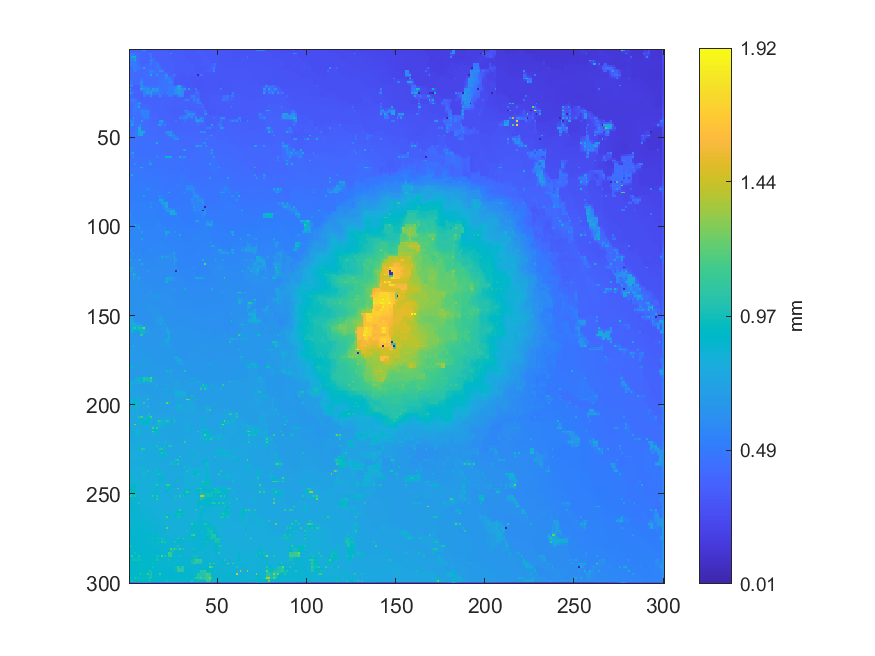

The data file committed next to this chart (first rows):
0.377058961288907, 0.377593160257106, 0.378910124260215, 0.378837879502695, 0.378350284683404, 0.378438330874634, 0.378665528521324, 0.414805830310291, 0.610335633434094, 0.433770111077643, 0.339148527359141, 0.339867921913975, 0.340162446523943, 0.342194709621541, 0.343262666206303, 0.342849951158312, 0.343666008832659, 0.344131065406656, 0.343644115521504, 0.34324727874571, 0.342020183159953, 0.334768200902408, 0.333602555168458, 0.332188701378402
0.377, 0.3773, 0.3779, 0.3781, 0.3782, 0.3789, 0.3805, 0.3796, 0.3788, 0.3781, 0.3639, 0.3563, 0.351, 0.3461, 0.3451, 0.3447, 0.3444, 0.3445, 0.3443, 0.3441, 0.3436, 0.3423, 0.3396, 0.3369
0.5294, 0.5018, 0.4678, 0.4086, 0.4088, 0.4092, 0.3849, 0.3794, 0.3787, 0.3776, 0.3745, 0.5117, 0.4966, 0.3476, 0.3466, 0.3463, 0.345, 0.3451, 0.3451, 0.3455, 0.3456, 0.3453, 0.3432, 0.611
0.5181, 0.512, 0.4843, 0.4567, 0.4112, 0.3994, 0.3855, 0.3794, 0.3788, 0.3777, 0.3765, 0.4208, 0.4471, 0.3478, 0.3474, 0.3474, 0.3473, 0.3477, 0.3476, 0.3472, 0.3466, 0.3452, 0.3423, 0.34
0.5225, 0.67, 0.8796, 0.8802, 0.4216, 0.3925, 0.3861, 0.3798, 0.3794, 0.378, 0.377, 0.3758, 0.503, 0.3485, 0.3481, 0.3483, 0.3493, 0.3503, 0.3505, 0.349, 0.3487, 0.3471, 0.341, 0.3398
0.5106, 0.5302, 0.5594, 0.589, 0.4322, 0.3928, 0.3916, 0.3789, 0.3786, 0.3779, 0.3773, 0.3765, 0.4413, 0.4109, 0.382, 0.3494, 0.3501, 0.3506, 0.3505, 0.3497, 0.3488, 0.347, 0.3441, 0.342
0.4986, 0.5009, 0.4464, 0.8371, 0.4426, 0.3936, 0.3951, 0.378, 0.3782, 0.3778, 0.3778, 0.3764, 0.6224, 0.4424, 0.395, 0.3496, 0.3512, 0.3513, 0.3514, 0.3502, 0.3498, 0.3481, 0.3467, 0.3448
0.4605, 0.4998, 0.5, 0.5166, 0.4527, 0.3955, 0.3964, 0.3773, 0.3773, 0.3772, 0.3771, 0.4285, 0.458, 0.4199, 0.405, 0.3952, 0.3826, 0.351, 0.3508, 0.35, 0.3491, 0.348, 0.3465, 0.3446
0.43, 0.5238, 0.5017, 0.5246, 0.4622, 0.3967, 0.399, 0.3765, 0.3764, 0.3766, 0.3761, 0.4797, 0.5089, 0.4088, 0.4121, 0.463, 0.5342, 0.3509, 0.351, 0.3497, 0.3486, 0.3483, 0.3468, 0.3452
0.4251, 0.4625, 0.4993, 0.4975, 0.4717, 0.44, 0.4007, 0.4017, 0.4046, 0.4068, 0.4084, 0.4093, 0.4097, 0.4096, 0.4148, 0.439, 0.4725, 0.4013, 0.3498, 0.3491, 0.3483, 0.3476, 0.3464, 0.3447
0.4204, 0.4201, 0.5487, 0.4963, 0.482, 0.496, 0.401, 0.3997, 0.7643, 0.4095, 0.409, 0.3953, 0.3948, 0.3823, 0.4174, 0.4252, 0.5244, 0.4345, 0.3491, 0.3487, 0.3477, 0.3474, 0.3466, 0.3442
0.4206, 0.4203, 0.4565, 0.4756, 0.4586, 0.4423, 0.4039, 0.4047, 0.4066, 0.4095, 0.4122, 0.4143, 0.4166, 0.4184, 0.4204, 0.4256, 0.4278, 0.4311, 0.4168, 0.3905, 0.347, 0.3465, 0.3459, 0.3448
0.4212, 0.4203, 0.4192, 0.5516, 0.4439, 0.4063, 0.4052, 0.404, 0.4055, 0.4099, 0.4137, 0.5358, 0.5354, 0.5335, 0.4279, 0.4267, 0.426, 0.5752, 0.596, 0.4123, 0.3468, 0.3457, 0.3455, 0.3453
0.4203, 0.4197, 0.4189, 0.4131, 0.4084, 0.4057, 0.4053, 0.4053, 0.4077, 0.4101, 0.4117, 0.4608, 0.5011, 0.4821, 0.4285, 0.4284, 0.4299, 0.4307, 0.4304, 0.4208, 0.4109, 0.3875, 0.3453, 0.3452
0.4201, 0.4197, 0.4189, 0.4052, 0.4049, 0.4045, 0.4045, 0.4041, 0.4105, 0.4107, 0.4111, 0.4108, 0.8105, 0.4079, 0.4167, 0.642, 0.4319, 0.4323, 0.4302, 0.4344, 0.5961, 0.6261, 0.345, 0.3451
0.4196, 0.4196, 0.4192, 0.4045, 0.4041, 0.4039, 0.4041, 0.4061, 0.4099, 0.411, 0.4115, 0.4112, 0.4107, 0.4096, 0.4152, 0.4218, 0.4321, 0.4322, 0.4373, 0.4398, 0.56, 0.5395, 0.4368, 0.4068
0.4193, 0.4347, 0.4358, 0.4039, 0.403, 0.4024, 0.4021, 0.5358, 0.4119, 0.4119, 0.4125, 0.4123, 0.4113, 0.4104, 0.4089, 0.4069, 0.4321, 0.4319, 0.45, 0.4531, 0.6543, 0.5049, 0.5876, 0.4234
0.425, 0.4295, 0.4179, 0.4027, 0.4018, 0.4013, 0.4473, 0.4766, 0.4119, 0.412, 0.4123, 0.4121, 0.4116, 0.4107, 0.4097, 0.4089, 0.4218, 0.4435, 0.4531, 0.4542, 0.4688, 0.487, 0.5033, 0.4567
0.4619, 0.441, 0.4001, 0.3999, 0.4003, 0.4, 0.6027, 0.5785, 0.4118, 0.4119, 0.4125, 0.4126, 0.4122, 0.4113, 0.4104, 0.4103, 0.4155, 0.4521, 0.4679, 0.4558, 0.4589, 0.456, 0.5209, 0.552
0.4547, 0.4487, 0.3999, 0.3997, 0.3998, 0.3997, 0.5423, 0.5605, 0.4109, 0.4112, 0.4114, 0.4115, 0.4113, 0.4108, 0.4104, 0.4102, 0.4297, 0.4528, 0.4535, 0.4546, 0.4562, 0.4622, 0.4863, 0.4859
0.7282, 0.6923, 0.354, 0.3529, 0.3526, 0.3524, 0.5179, 0.5912, 0.4097, 0.4104, 0.4105, 0.4108, 0.4108, 0.4104, 0.4102, 0.4099, 0.442, 0.4586, 0.4483, 0.4493, 0.449, 0.4739, 0.4863, 0.4852
0.4383, 0.4082, 0.3529, 0.3526, 0.3525, 0.3525, 0.5432, 0.5578, 0.5432, 0.5253, 0.5084, 0.4956, 0.4677, 0.4642, 0.4614, 0.4596, 0.4587, 0.4585, 0.4495, 0.4497, 0.4496, 0.4703, 0.4857, 0.4854
0.8405, 0.3527, 0.3523, 0.3519, 0.3523, 0.3525, 0.7535, 0.7517, 0.5976, 0.5727, 0.6046, 0.6035, 0.4714, 0.7364, 0.6024, 0.6333, 0.5816, 0.4694, 0.4508, 0.4502, 0.4506, 0.4661, 0.4849, 0.4847
0.4663, 0.4363, 0.4081, 0.3646, 0.3645, 0.3643, 0.4119, 0.4428, 0.5421, 0.5542, 0.6049, 0.6045, 0.6044, 0.6032, 0.6006, 0.5952, 0.5886, 0.4642, 0.4505, 0.4502, 0.4502, 0.4832, 0.49, 0.4929
0.7345, 0.4774, 0.4582, 0.3641, 0.3639, 0.3635, 0.3629, 0.3622, 0.5257, 0.5421, 0.7636, 0.4718, 0.7396, 0.4791, 0.4787, 0.4787, 0.5937, 0.4562, 0.4509, 0.438, 0.3901, 0.4938, 0.4956, 0.5061
0.4053, 0.4049, 0.3769, 0.3632, 0.3633, 0.363, 0.3629, 0.3623, 0.5154, 0.5063, 0.4961, 0.4853, 0.5244, 0.4743, 0.4707, 0.4677, 0.4654, 0.4624, 0.4371, 0.4251, 0.409, 0.4464, 0.4921, 0.507
0.4049, 0.4035, 0.3619, 0.3621, 0.3626, 0.3623, 0.3632, 0.3618, 0.526, 0.4279, 0.3685, 0.3692, 0.6518, 0.374, 0.3739, 0.3742, 0.3742, 0.6588, 0.383, 0.3841, 0.3853, 0.377, 0.4875, 0.5075
0.406, 0.4056, 0.3856, 0.379, 0.371, 0.3618, 0.3617, 0.3609, 0.3707, 0.3705, 0.37, 0.3702, 0.3711, 0.3727, 0.3735, 0.3742, 0.3749, 0.3766, 0.3766, 0.3755, 0.3744, 0.3722, 0.3696, 0.3675
0.5161, 0.5359, 0.5362, 0.4617, 0.4212, 0.3612, 0.3611, 0.3591, 0.3707, 0.3705, 0.3709, 0.3703, 0.3707, 0.3719, 0.3731, 0.3742, 0.3742, 0.3779, 0.3772, 0.3753, 0.3757, 0.3707, 0.3693, 0.3648
0.4289, 0.4382, 0.4601, 0.461, 0.4411, 0.4273, 0.4075, 0.3803, 0.3699, 0.3701, 0.3704, 0.3705, 0.3709, 0.372, 0.3726, 0.3732, 0.3736, 0.3754, 0.3745, 0.3732, 0.3712, 0.3691, 0.367, 0.3643
0.4106, 0.4103, 0.4593, 0.4909, 0.4869, 0.7327, 0.7347, 0.3901, 0.3691, 0.3698, 0.3703, 0.3697, 0.3711, 0.3719, 0.3723, 0.3718, 0.3717, 0.3754, 0.3725, 0.3713, 0.3695, 0.3676, 0.3649, 0.3628
0.41, 0.4099, 0.4389, 0.4806, 0.4827, 0.5224, 0.443, 0.3911, 0.3877, 0.3861, 0.3833, 0.3802, 0.3763, 0.3729, 0.3725, 0.3721, 0.3719, 0.3725, 0.3714, 0.3702, 0.3679, 0.3649, 0.363, 0.3611
0.4096, 0.4093, 0.4092, 0.4771, 0.4804, 0.7393, 0.3922, 0.392, 0.3882, 0.3864, 0.3821, 0.3806, 0.3798, 0.3706, 0.3724, 0.3714, 0.3717, 0.371, 0.3709, 0.3708, 0.3615, 0.3618, 0.3606, 0.3594
0.4141, 0.4178, 0.4478, 0.4701, 0.4582, 0.4509, 0.4435, 0.4372, 0.4287, 0.4203, 0.4076, 0.3928, 0.3808, 0.3798, 0.3771, 0.3747, 0.3728, 0.3723, 0.3719, 0.3717, 0.3607, 0.3607, 0.3601, 0.3579
0.4221, 0.4218, 0.6896, 0.4773, 0.4531, 0.4186, 0.5183, 0.6076, 0.5195, 0.519, 0.52, 0.52, 0.3824, 0.3818, 0.3792, 0.3774, 0.3732, 0.3728, 0.373, 0.3723, 0.3593, 0.3607, 0.3607, 0.3519
0.4223, 0.4221, 0.4366, 0.4593, 0.4477, 0.4347, 0.4775, 0.5172, 0.5174, 0.517, 0.5159, 0.4678, 0.3824, 0.3818, 0.3807, 0.3791, 0.3752, 0.3742, 0.3734, 0.3723, 0.3702, 0.3678, 0.3645, 0.3518
0.4228, 0.422, 0.4214, 0.4764, 0.4382, 0.4261, 0.4248, 0.5171, 0.516, 0.5158, 0.5147, 0.4371, 0.3829, 0.3824, 0.3829, 0.3821, 0.3754, 0.3747, 0.3741, 0.373, 0.3728, 0.3685, 0.3678, 0.352
0.4222, 0.4221, 0.4229, 0.4255, 0.4261, 0.4261, 0.4254, 0.4686, 0.5154, 0.5156, 0.5156, 0.4395, 0.3912, 0.3895, 0.3867, 0.3852, 0.3765, 0.3749, 0.374, 0.3729, 0.3713, 0.3695, 0.3688, 0.3648
0.4217, 0.4214, 0.8315, 0.4261, 0.4264, 0.4264, 0.4249, 0.4239, 0.5147, 0.5155, 0.5164, 0.4419, 0.3923, 0.3916, 0.3887, 0.3874, 0.3791, 0.3744, 0.3737, 0.3732, 0.3701, 0.3697, 0.3687, 0.3681
0.4512, 0.4808, 0.5106, 0.4361, 0.4342, 0.4307, 0.4272, 0.4251, 0.4228, 0.4217, 0.4196, 0.4168, 0.3923, 0.3914, 0.3897, 0.388, 0.3847, 0.3816, 0.3786, 0.3759, 0.3702, 0.3696, 0.3691, 0.3682
0.6314, 0.5333, 0.6089, 0.4384, 0.4366, 0.4356, 0.4358, 0.6815, 0.4117, 0.4117, 0.4109, 0.4135, 0.3932, 0.3924, 0.391, 0.3915, 0.3906, 0.5802, 0.7207, 0.42, 0.3704, 0.3697, 0.3691, 0.3716
0.4784, 0.5473, 0.558, 0.4386, 0.4378, 0.4373, 0.4366, 0.4226, 0.4127, 0.4123, 0.4117, 0.4119, 0.4066, 0.4071, 0.4075, 0.4071, 0.4492, 0.5376, 0.5095, 0.4432, 0.4168, 0.3801, 0.3788, 0.3772
0.4416, 0.7203, 0.5705, 0.4395, 0.4388, 0.4389, 0.7648, 0.4197, 0.4141, 0.4129, 0.4116, 0.4105, 0.405, 0.4058, 0.4068, 0.4055, 0.6726, 0.6667, 0.479, 0.4626, 0.5914, 0.3804, 0.3791, 0.3776
0.4467, 0.4512, 0.4508, 0.4504, 0.4557, 0.514, 0.544, 0.4217, 0.4135, 0.4134, 0.413, 0.412, 0.4113, 0.4087, 0.4079, 0.4066, 0.4049, 0.4023, 0.3995, 0.3964, 0.3948, 0.3799, 0.3794, 0.3784
0.4519, 0.4513, 0.4505, 0.4498, 0.4617, 0.7392, 0.7789, 0.4232, 0.4129, 0.4143, 0.4146, 0.4139, 0.4128, 0.41, 0.4089, 0.408, 0.4059, 0.3964, 0.3946, 0.3949, 0.3929, 0.3798, 0.3799, 0.379
0.4518, 0.4512, 0.4505, 0.45, 0.4665, 0.7111, 0.7098, 0.5039, 0.4738, 0.4167, 0.415, 0.4146, 0.4139, 0.4115, 0.4101, 0.4086, 0.4076, 0.3983, 0.397, 0.3948, 0.3925, 0.3897, 0.3874, 0.3859
0.4521, 0.4512, 0.4503, 0.4497, 0.4736, 0.7124, 0.7085, 0.7569, 0.7579, 0.4201, 0.4134, 0.4164, 0.4159, 0.4128, 0.4111, 0.4091, 0.4084, 0.4015, 0.399, 0.403, 0.5204, 0.6015, 0.6003, 0.5953
0.4512, 0.451, 0.4643, 0.4815, 0.4818, 0.708, 0.7079, 0.729, 0.4801, 0.4235, 0.4205, 0.416, 0.4154, 0.4138, 0.4128, 0.4115, 0.4103, 0.403, 0.4053, 0.4069, 0.4622, 0.4923, 0.5932, 0.5942
0.4503, 0.4505, 0.5239, 0.5025, 0.4908, 0.7074, 0.7068, 0.7854, 0.4292, 0.4273, 0.4279, 0.4157, 0.4154, 0.4147, 0.4148, 0.4142, 0.414, 0.4014, 0.406, 0.4099, 0.412, 0.4143, 0.5925, 0.721
0.4399, 0.4398, 0.44, 0.4406, 0.4408, 0.4407, 0.4397, 0.4391, 0.4292, 0.4288, 0.4284, 0.4273, 0.425, 0.4216, 0.418, 0.4153, 0.4147, 0.4151, 0.4143, 0.4129, 0.4129, 0.4168, 0.4608, 0.4882
0.441, 0.4404, 0.4398, 0.4394, 0.4403, 0.4409, 0.4386, 0.4377, 0.4292, 0.43, 0.4293, 0.4284, 0.4259, 0.4288, 0.4206, 0.4145, 0.4144, 0.4163, 0.4148, 0.4144, 0.4126, 0.4201, 0.421, 0.4203
0.4413, 0.4415, 0.4404, 0.4401, 0.4402, 0.4397, 0.4381, 0.4364, 0.4335, 0.4321, 0.4313, 0.4298, 0.4266, 0.4259, 0.4238, 0.4228, 0.4211, 0.4183, 0.417, 0.4166, 0.4174, 0.4192, 0.4207, 0.4218
0.4499, 0.4473, 0.4396, 0.4405, 0.44, 0.4396, 0.4373, 0.4366, 0.4348, 0.4339, 0.4337, 0.4329, 0.4241, 0.4256, 0.428, 0.8174, 0.424, 0.4185, 0.4181, 0.418, 0.4186, 0.419, 0.4211, 0.4234
0.4497, 0.4488, 0.4397, 0.4398, 0.4395, 0.4387, 0.4371, 0.4362, 0.4354, 0.435, 0.4347, 0.4342, 0.4336, 0.4326, 0.4312, 0.4315, 0.4233, 0.4208, 0.4194, 0.4191, 0.4192, 0.4197, 0.4207, 0.4224
0.4509, 0.4502, 0.4392, 0.4395, 0.4389, 0.4385, 0.436, 0.4359, 0.4354, 0.4357, 0.4362, 0.4356, 0.4344, 0.433, 0.4325, 0.4318, 0.4242, 0.4223, 0.4199, 0.4196, 0.4199, 0.4193, 0.4202, 0.4223
0.4488, 0.4474, 0.4403, 0.4395, 0.4382, 0.4368, 0.4358, 0.4356, 0.4362, 0.4365, 0.4367, 0.4362, 0.4354, 0.4348, 0.434, 0.4333, 0.4303, 0.4199, 0.4195, 0.4199, 0.4201, 0.4206, 0.4213, 0.4226
0.4698, 0.444, 0.4414, 0.4397, 0.4374, 0.435, 0.4346, 0.4343, 0.4376, 0.4373, 0.438, 0.4367, 0.4368, 0.4363, 0.4358, 0.4361, 0.4323, 0.4181, 0.4184, 0.4204, 0.4206, 0.421, 0.4222, 0.4232
0.4605, 0.4513, 0.4459, 0.4371, 0.4366, 0.436, 0.4355, 0.4355, 0.4366, 0.4373, 0.4378, 0.4376, 0.437, 0.4368, 0.4367, 0.4364, 0.4347, 0.4267, 0.4256, 0.4229, 0.4216, 0.4212, 0.4213, 0.4218
0.4682, 0.6048, 0.8136, 0.4351, 0.4362, 0.4367, 0.4362, 0.4355, 0.4362, 0.4374, 0.4387, 0.4382, 0.4376, 0.4365, 0.4376, 0.4383, 0.4392, 0.4277, 0.4273, 0.4243, 0.4213, 0.4207, 0.4202, 0.42
0.4628, 0.4977, 0.5277, 0.4466, 0.4438, 0.4397, 0.4373, 0.4368, 0.4374, 0.4379, 0.4384, 0.4384, 0.4381, 0.4379, 0.4384, 0.4388, 0.439, 0.4384, 0.4371, 0.4352, 0.4329, 0.4303, 0.4277, 0.4253
0.4576, 0.4571, 0.6128, 0.4495, 0.449, 0.4495, 0.4366, 0.437, 0.439, 0.4384, 0.4388, 0.4386, 0.4387, 0.4379, 0.443, 0.5609, 0.537, 0.4416, 0.4399, 0.4408, 0.856, 0.8547, 0.8544, 0.8544
... 239 more rows
